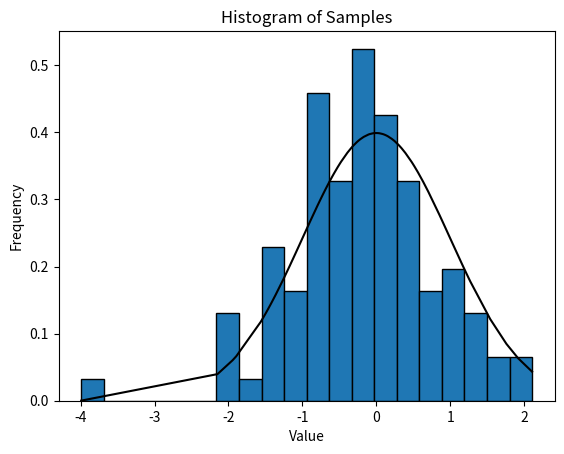

Generate this figure with matplotlib:
import numpy as np
import matplotlib.pyplot as plt
# 生成100个服从标准正态分布的样本
samples = np.random.normal(0, 1, 100)
# 绘制直方图
plt.hist(samples, bins=20,density=True,edgecolor='black')
plt.xlabel('Value')
plt.ylabel('Frequency')
plt.title('Histogram of Samples')
# 绘制分布函数
plt.plot(np.sort(samples), 1/(np.sqrt(2 * np.pi)) * np.exp(- (np.sort(samples))**2 /2), color='black')
# 显示图表
plt.show()
